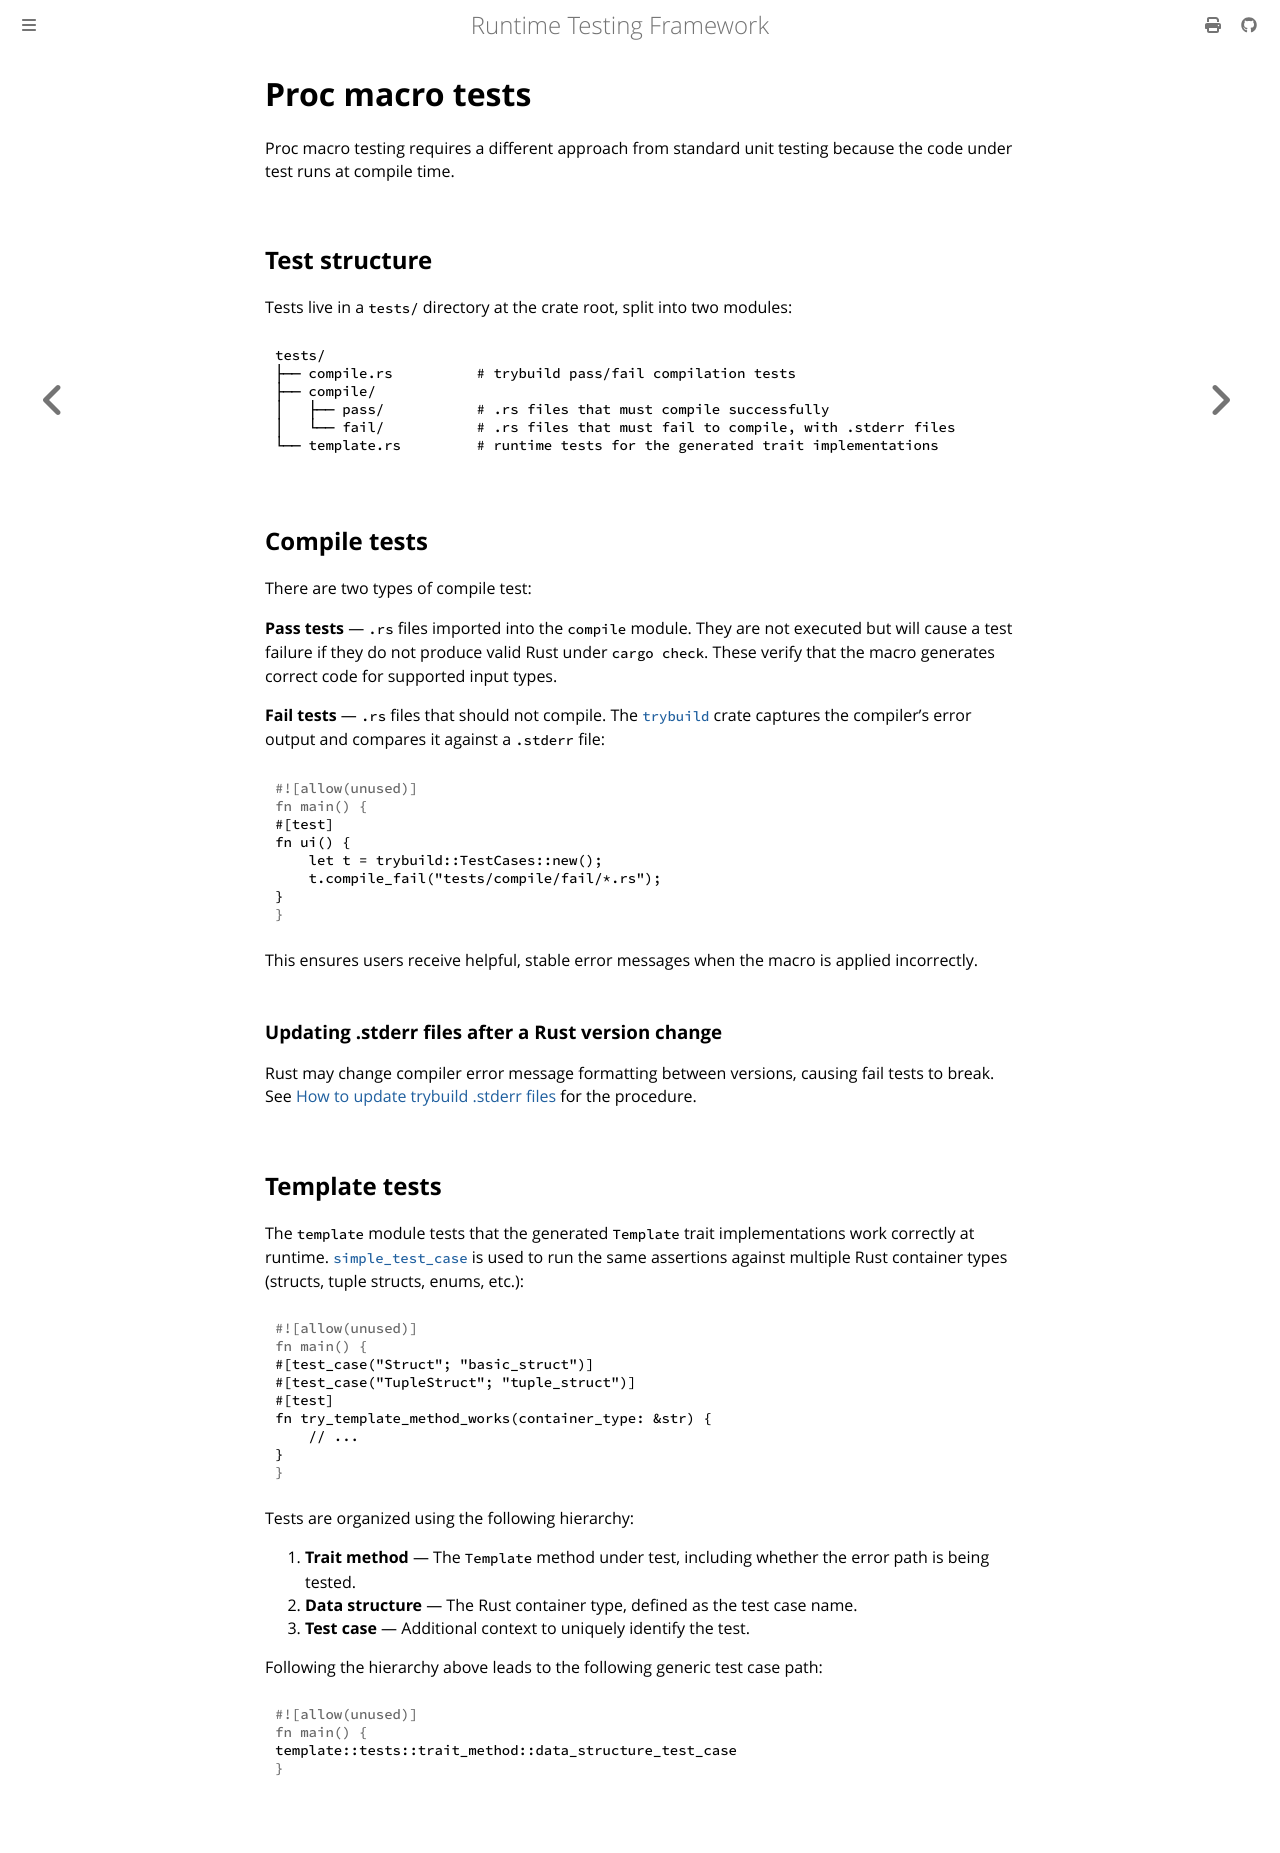

repository: apollographql/runtime-testing-framework · page: developer/reference/testing/proc-macro-tests.html · generator: mdbook

<!-- diataxis-type: reference -->

# Proc macro tests

Proc macro testing requires a different approach from standard unit testing because the code under
test runs at compile time.

## Test structure

Tests live in a `tests/` directory at the crate root, split into two modules:

```
tests/
├── compile.rs          # trybuild pass/fail compilation tests
├── compile/
│   ├── pass/           # .rs files that must compile successfully
│   └── fail/           # .rs files that must fail to compile, with .stderr files
└── template.rs         # runtime tests for the generated trait implementations
```

## Compile tests

There are two types of compile test:

**Pass tests** — `.rs` files imported into the `compile` module. They are not executed but will
cause a test failure if they do not produce valid Rust under `cargo check`. These verify that the
macro generates correct code for supported input types.

**Fail tests** — `.rs` files that should not compile. The [`trybuild`][0] crate captures the
compiler's error output and compares it against a `.stderr` file:

```rust
#[test]
fn ui() {
    let t = trybuild::TestCases::new();
    t.compile_fail("tests/compile/fail/*.rs");
}
```

This ensures users receive helpful, stable error messages when the macro is applied incorrectly.

### Updating .stderr files after a Rust version change

Rust may change compiler error message formatting between versions, causing fail tests to break. See
[How to update trybuild .stderr files][1] for the procedure.

## Template tests

The `template` module tests that the generated `Template` trait implementations work correctly at
runtime. [`simple_test_case`][2] is used to run the same assertions against multiple Rust container
types (structs, tuple structs, enums, etc.):

```rust
#[test_case("Struct"; "basic_struct")]
#[test_case("TupleStruct"; "tuple_struct")]
#[test]
fn try_template_method_works(container_type: &str) {
    // ...
}
```

Tests are organized using the following hierarchy:

1. **Trait method** — The `Template` method under test, including whether the error path is being
   tested.
1. **Data structure** — The Rust container type, defined as the test case name.
1. **Test case** — Additional context to uniquely identify the test.

Following the hierarchy above leads to the following generic test case path:

```rust
template::tests::trait_method::data_structure_test_case
```

[0]: https://docs.rs/trybuild/latest/trybuild/
[1]: ../../howto/update-trybuild-stderr-files.md
[2]: https://docs.rs/simple_test_case/latest/simple_test_case/
